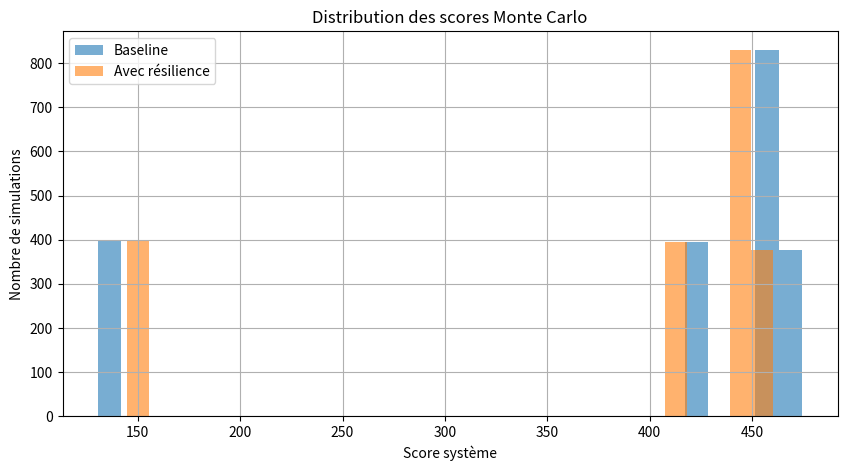
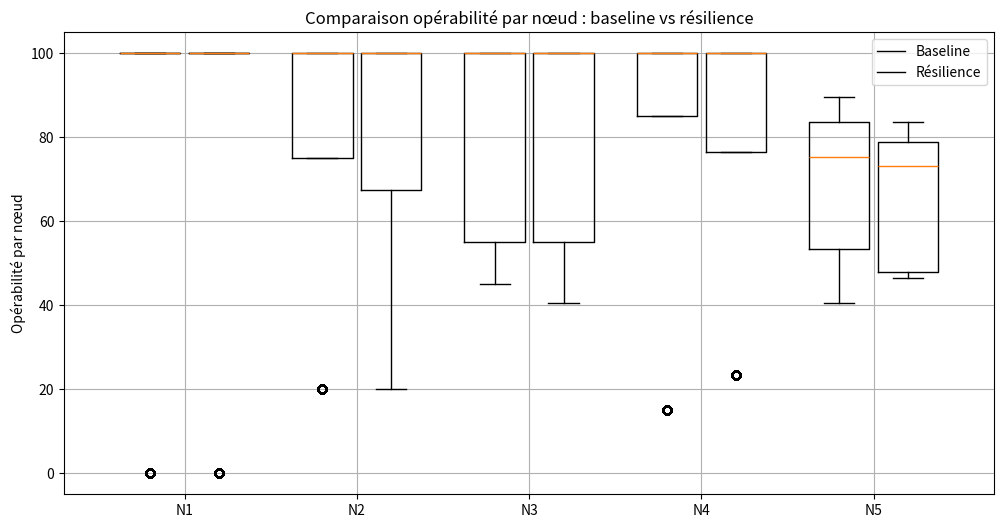

Here is the Python script that generated these plots, in order:
from __future__ import annotations
from dataclasses import dataclass, field
from typing import Dict, Tuple, List, Callable, Optional, Iterable
import math
import random
import copy
import matplotlib.pyplot as plt


# -------------------------------
# Types de base
# -------------------------------
Node = str
# Edge key is (i, j) directed from i -> j
Edge = Tuple[Node, Node]

@dataclass
class FDNAState:
    # Self-Effectiveness par noeud [0,100]
    SE: Dict[Node, float]
    # Strength of Dependency par arête (i->j) dans [0,1]
    SOD: Dict[Edge, float]
    # Criticality of Dependency par arête (i->j) dans [0,100]
    COD: Dict[Edge, float]
    # Ensemble des noeuds et arêtes (cohérents avec SE/SOD/COD)
    nodes: List[Node]
    edges: List[Edge]

    def copy(self) -> "FDNAState":
        return copy.deepcopy(self)

@dataclass
class FDNARunResult:
    O: Dict[Node, float]               # operabilité par noeud
    score: float                       # score système (après mapping)
    details: Dict[str, float] = field(default_factory=dict)  # extra metrics

# -------------------------------
# Calcul FDNA
# -------------------------------

def _predecessors(state: FDNAState, j: Node) -> List[Node]:
    return [i for (i, jj) in state.edges if jj == j]


def _roots(state: FDNAState) -> List[Node]:
    children = {j for (_, j) in state.edges}
    return [n for n in state.nodes if n not in children]


def compute_operability(
    state: FDNAState,
    perf_map: Optional[Callable[[Dict[Node, float]], float]] = None,
    order: Optional[List[Node]] = None,
) -> FDNARunResult:
    SE = state.SE
    SOD = state.SOD
    COD = state.COD

    # Ordonnancement topologique approximatif (BFS par couches)
    if order is None:
        pending = set(state.nodes)
        order = []
        # Start with roots
        frontier = _roots(state)
        if not frontier:  # graphe cyclique ou tout le monde a un parent
            frontier = list(state.nodes)
        while frontier:
            order.extend(frontier)
            pending -= set(frontier)
            # next frontier: successeurs dont tous les parents sont déjà vus
            next_frontier = []
            for n in list(pending):
                preds = _predecessors(state, n)
                if all(p in order for p in preds):
                    next_frontier.append(n)
            if not next_frontier and pending:
                # cycle → vider le reste dans un ordre arbitraire
                next_frontier = list(pending)
            frontier = next_frontier

    O: Dict[Node, float] = {}

    for j in order:
        preds = _predecessors(state, j)
        if not preds:
            O[j] = float(SE[j])
            continue
        sod_terms = []
        cod_terms = []
        for i in preds:
            o_i = O.get(i, SE[i])
            sod_ij = SOD[(i, j)]
            cod_ij = COD[(i, j)]
            # SOD contribution (linear mix)
            sod_oji = sod_ij * o_i + (1.0 - sod_ij) * SE[j]
            sod_terms.append(sod_oji)
            # COD contribution (cap that depends on O_i, linear from COD_ij@Oi=0 to 100@Oi=100)
            cod_oji = cod_ij + (100.0 - cod_ij) * (o_i / 100.0)
            cod_terms.append(cod_oji)
        sod_oj = sum(sod_terms) / len(sod_terms)
        cod_oj = min(cod_terms) if cod_terms else 100.0
        O[j] = min(sod_oj, cod_oj)

    score = perf_map(O) if perf_map else sum(O.values())
    return FDNARunResult(O=O, score=score)

# -------------------------------
# Mécanismes de résilience (opérateur R)
# -------------------------------

@dataclass
class ResilienceAction:
    """Action atomique qui modifie l'état FDNA."""
    kind: str  # 'add_edge', 'remove_edge', 'scale_sod', 'set_cod', 'boost_se', 'cap_se'
    params: dict


@dataclass
class ResiliencePolicy:
    """Politique qui génère des actions en fonction de l'état attaqué.
       On reçoit un état *déjà affecté par l'attaque* et on renvoie une liste d'actions.
    """
    name: str
    rules: List[Callable[[FDNAState], List[ResilienceAction]]]

    def actions(self, attacked_state: FDNAState) -> List[ResilienceAction]:
        all_actions: List[ResilienceAction] = []
        for r in self.rules:
            try:
                all_actions.extend(r(attacked_state))
            except Exception:
                pass
        return all_actions


def apply_actions(state: FDNAState, actions: Iterable[ResilienceAction]) -> FDNAState:
    s = state.copy()
    for a in actions:
        if a.kind == 'add_edge':
            i, j = a.params['i'], a.params['j']
            sod, cod = a.params.get('sod', 0.5), a.params.get('cod', 100.0)
            if (i, j) not in s.edges:
                s.edges.append((i, j))
            s.SOD[(i, j)] = float(max(0.0, min(1.0, sod)))
            s.COD[(i, j)] = float(max(0.0, min(100.0, cod)))
        elif a.kind == 'remove_edge':
            i, j = a.params['i'], a.params['j']
            if (i, j) in s.edges:
                s.edges.remove((i, j))
            s.SOD.pop((i, j), None)
            s.COD.pop((i, j), None)
        elif a.kind == 'scale_sod':
            factor = float(a.params.get('factor', 1.0))
            for e in list(s.SOD.keys()):
                s.SOD[e] = max(0.0, min(1.0, s.SOD[e] * factor))
        elif a.kind == 'set_cod':
            target = a.params.get('edges', list(s.edges))
            value = float(a.params.get('value', 100.0))
            for e in target:
                s.COD[e] = max(0.0, min(100.0, value))
        elif a.kind == 'boost_se':
            targets: List[Node] = a.params.get('nodes', s.nodes)
            delta = float(a.params.get('delta', 0.0))
            cap = float(a.params.get('cap', 100.0))
            for n in targets:
                s.SE[n] = min(cap, s.SE[n] + delta)
        elif a.kind == 'cap_se':
            cap = float(a.params.get('cap', 100.0))
            for n in s.nodes:
                s.SE[n] = min(cap, s.SE[n])
        else:
            # Action inconnue: ignorer
            pass
    return s

# -------------------------------
# Modèles d'attaque (perturbations)
# -------------------------------

@dataclass
class AttackModel:
    """Génère un état *attaqué* à partir d'un état nominal.
       Exemples: mise hors service de k noeuds (SE=0), suppression d'arêtes, etc.
    """
    name: str
    fn: Callable[[FDNAState, random.Random], FDNAState]


def attack_k_nodes(k: int, se_down: float = 0.0, weighted: Optional[Dict[Node, float]] = None) -> AttackModel:
    def _fn(state: FDNAState, rng: random.Random) -> FDNAState:
        s = state.copy()
        nodes = s.nodes[:]
        if weighted:
            # tirage pondéré
            pop = []
            for n in nodes:
                w = weighted.get(n, 1.0)
                pop.extend([n] * max(1, int(1000 * w)))
            chosen = set()
            while len(chosen) < min(k, len(nodes)):
                chosen.add(rng.choice(pop))
            targets = list(chosen)
        else:
            rng.shuffle(nodes)
            targets = nodes[:k]
        for n in targets:
            s.SE[n] = max(0.0, min(100.0, se_down))
        return s
    return AttackModel(name=f"attack_{k}_nodes", fn=_fn)


def attack_remove_edges(p_remove: float = 0.2) -> AttackModel:
    def _fn(state: FDNAState, rng: random.Random) -> FDNAState:
        s = state.copy()
        s.edges = [e for e in s.edges if rng.random() > p_remove]
        # Nettoyer SOD/COD orphelins
        for e in list(s.SOD.keys()):
            if e not in s.edges:
                s.SOD.pop(e, None)
                s.COD.pop(e, None)
        return s
    return AttackModel(name=f"remove_edges_p{p_remove}", fn=_fn)

# -------------------------------
# Simulation Monte Carlo
# -------------------------------

@dataclass
class MonteCarloConfig:
    n_runs: int = 5000
    seed: Optional[int] = None
    # mapping perf → score système
    perf_map: Optional[Callable[[Dict[Node, float]], float]] = None

@dataclass
class MonteCarloOutcome:
    baseline_scores: List[float]
    resilient_scores: List[float]
    baseline_O: List[Dict[Node, float]]
    resilient_O: List[Dict[Node, float]]
    summary: Dict[str, float]


def monte_carlo(
    base_state: FDNAState,
    attack: AttackModel,
    policy: Optional[ResiliencePolicy],
    cfg: MonteCarloConfig,
) -> MonteCarloOutcome:
    rng = random.Random(cfg.seed)
    baseline_scores: List[float] = []
    resilient_scores: List[float] = []
    baseline_O: List[Dict[Node, float]] = []
    resilient_O: List[Dict[Node, float]] = []

    for _ in range(cfg.n_runs):
        attacked = attack.fn(base_state, rng)
        # Baseline (sans résilience)
        r0 = compute_operability(attacked, perf_map=cfg.perf_map)
        baseline_scores.append(r0.score)
        baseline_O.append(r0.O)
        # Avec résilience
        if policy is not None:
            acts = policy.actions(attacked)
            repaired = apply_actions(attacked, acts)
            rR = compute_operability(repaired, perf_map=cfg.perf_map)
        else:
            rR = r0
        resilient_scores.append(rR.score)
        resilient_O.append(rR.O)

    # Résumés
    def _mean(xs: List[float]) -> float:
        return sum(xs) / len(xs) if xs else float('nan')

    mean_base = _mean(baseline_scores)
    mean_res = _mean(resilient_scores)
    gain_abs = mean_res - mean_base
    gain_rel = (gain_abs / mean_base * 100.0) if mean_base else 0.0

    summary = {
        'mean_baseline_score': mean_base,
        'mean_resilient_score': mean_res,
        'gain_abs': gain_abs,
        'gain_rel_percent': gain_rel,
    }

    return MonteCarloOutcome(
        baseline_scores, resilient_scores, baseline_O, resilient_O, summary
    )


def example_state() -> FDNAState:
    nodes = ['N1', 'N2', 'N3', 'N4', 'N5']
    SE = {n: 100.0 for n in nodes}
    edges = [
        ('N1', 'N2'), ('N1', 'N3'), ('N1', 'N4'),
        ('N2', 'N5'), ('N3', 'N5'), ('N4', 'N5')
    ]
    SOD = {
        ('N1','N2'): 0.75, ('N1','N3'): 0.85, ('N1','N4'): 0.45,
        ('N2','N5'): 0.45, ('N3','N5'): 0.70, ('N4','N5'): 0.45,
    }
    COD = {
        ('N1','N2'): 20.0, ('N1','N3'): 30.0, ('N1','N4'): 55.0,
        ('N2','N5'): 35.0, ('N3','N5'): 30.0, ('N4','N5'): 55.0,
    }
    return FDNAState(SE=SE, SOD=SOD, COD=COD, nodes=nodes, edges=edges)


def perf_sum(O: Dict[Node, float]) -> float:
    return sum(O.values())


def policy_circuit_breaker_and_backup() -> ResiliencePolicy:
    """Exemple: si un prédécesseur d'un noeud final est KO, on ajoute une
    arête de secours depuis N1 et on réduit la propagation (scale SOD)."""
    def rule_scale_sod(attacked: FDNAState) -> List[ResilienceAction]:
        # Réduire légèrement la sensibilité des dépendances
        return [ResilienceAction('scale_sod', {'factor': 0.9})]

    def rule_backup_edge(attacked: FDNAState) -> List[ResilienceAction]:
        acts: List[ResilienceAction] = []
        # Si N2 ou N3 est très dégradé, ajouter une redondance vers N5 depuis N1
        if attacked.SE.get('N2', 100) < 30 or attacked.SE.get('N3', 100) < 30:
            acts.append(ResilienceAction('add_edge', {'i':'N1','j':'N5','sod':0.4,'cod':60.0}))
        return acts

    return ResiliencePolicy(name='CB+Backup', rules=[rule_scale_sod, rule_backup_edge])


if __name__ == "__main__":
    base = example_state()
    atk = attack_k_nodes(k=1, se_down=0.0)
    pol = policy_circuit_breaker_and_backup()
    cfg = MonteCarloConfig(n_runs=2000, seed=42, perf_map=perf_sum)
    out = monte_carlo(base, atk, pol, cfg)
    print(out.summary)

    # 1. Histogramme des scores système
    plt.figure(figsize=(10,5))
    plt.hist(out.baseline_scores, bins=30, alpha=0.6, label='Baseline')
    plt.hist(out.resilient_scores, bins=30, alpha=0.6, label='Avec résilience')
    plt.xlabel('Score système')
    plt.ylabel('Nombre de simulations')
    plt.title('Distribution des scores Monte Carlo')
    plt.legend()
    plt.grid(True)
    plt.show()

    # 2. Boxplot par nœud (opérabilité)
    nodes = base.nodes
    baseline_O_matrix = [list(d.values()) for d in out.baseline_O]
    resilient_O_matrix = [list(d.values()) for d in out.resilient_O]

    plt.figure(figsize=(12,6))
    plt.boxplot([ [row[i] for row in baseline_O_matrix] for i in range(len(nodes)) ],
                positions=[i-0.2 for i in range(len(nodes))], widths=0.35)
    plt.boxplot([ [row[i] for row in resilient_O_matrix] for i in range(len(nodes)) ],
                positions=[i+0.2 for i in range(len(nodes))], widths=0.35)
    plt.xticks(range(len(nodes)), nodes)
    plt.ylabel('Opérabilité par nœud')
    plt.title('Comparaison opérabilité par nœud : baseline vs résilience')
    plt.legend(['Baseline','Résilience'])
    plt.grid(True)
    plt.show()